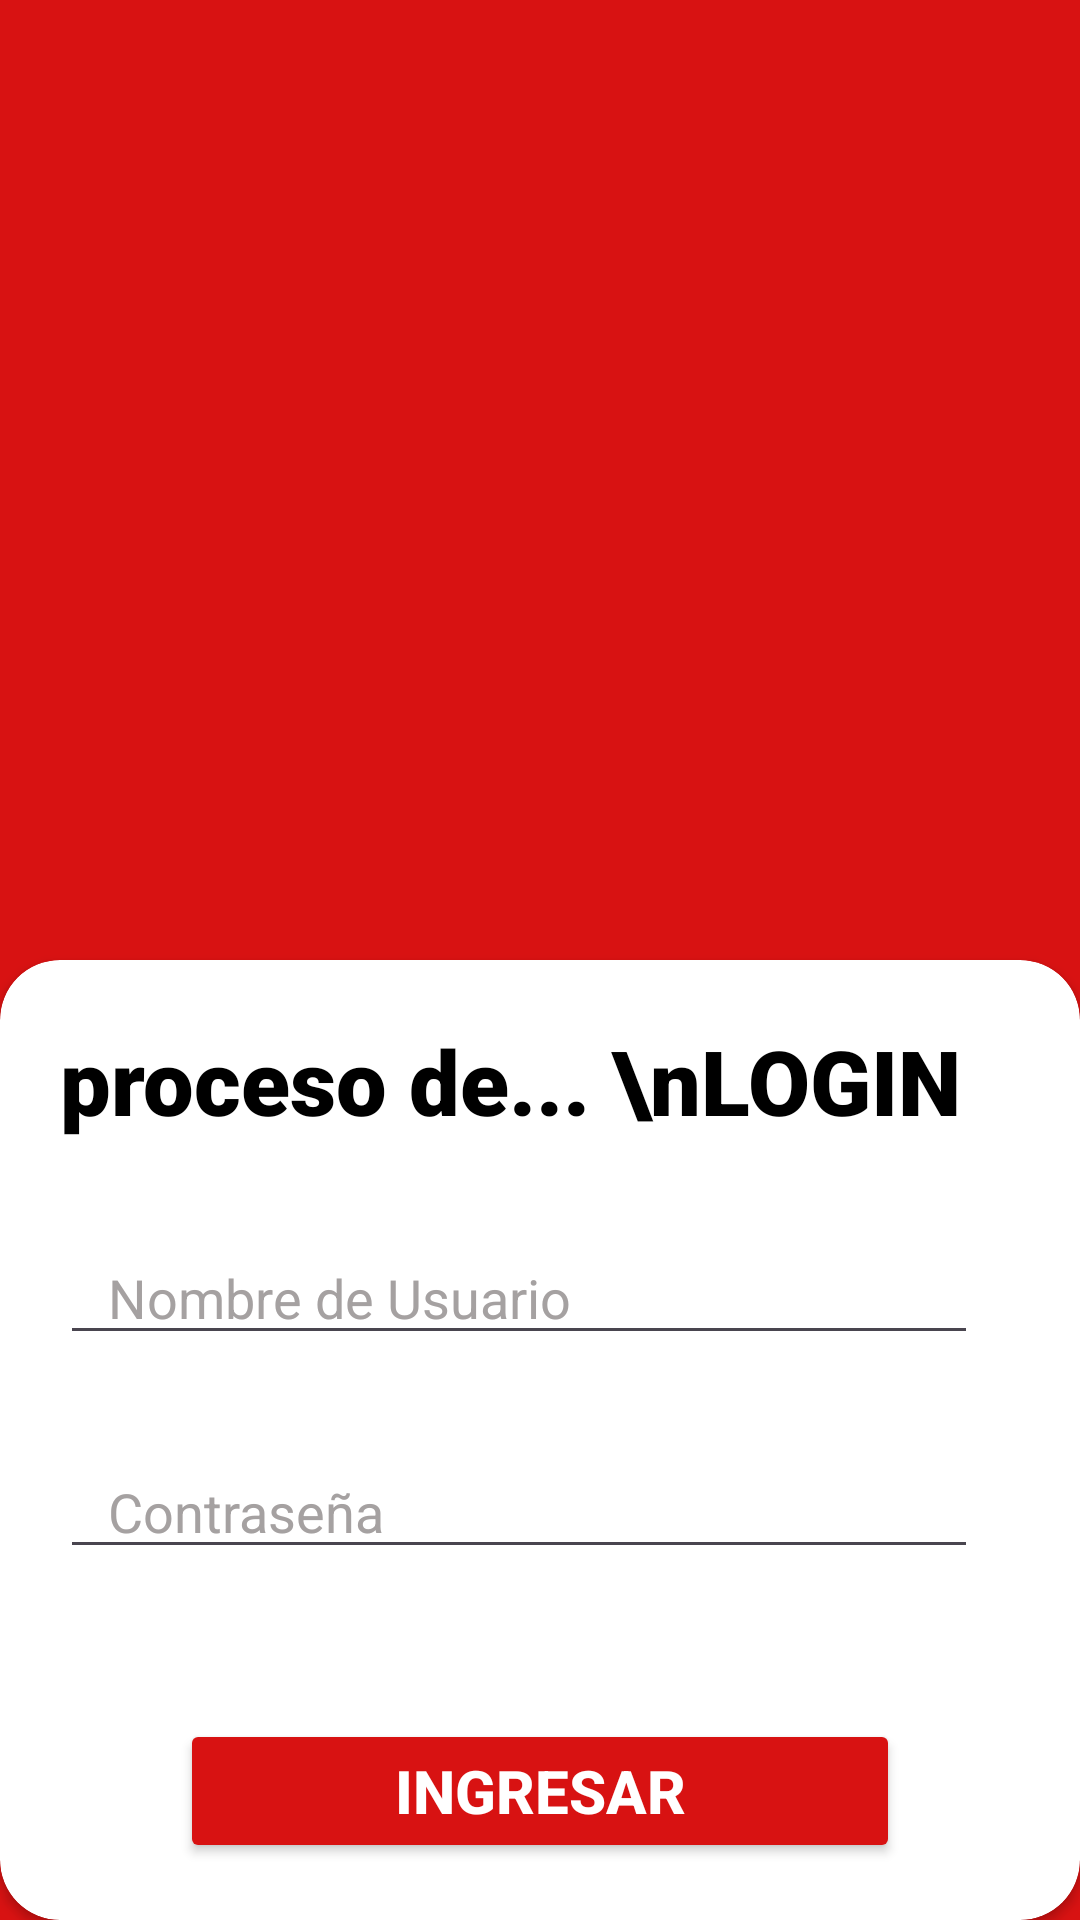

Here is an Android app screen rendered from its layout file. Give the layout XML and the strings, colors and styles it references.
<!-- AndroidManifest.xml: application theme Theme.AppMovil_IoT -->
<!-- res/layout/activity_loguin.xml -->
<?xml version="1.0" encoding="utf-8"?>
<LinearLayout xmlns:android="http://schemas.android.com/apk/res/android"
    xmlns:app="http://schemas.android.com/apk/res-auto"
    xmlns:tools="http://schemas.android.com/tools"
    android:id="@+id/main"
    android:layout_width="match_parent"
    android:layout_height="match_parent"
    tools:context=".Loguin"
    android:background="@color/rojo"
    android:orientation="vertical">

    <ImageView
        android:layout_width="300dp"
        android:layout_height="300dp"
        android:src="@drawable/ic_logo"
        android:layout_margin="10dp"
        android:layout_gravity="center"/>

    <androidx.cardview.widget.CardView
        android:layout_width="match_parent"
        android:layout_height="match_parent"
        app:cardCornerRadius="20dp"
        android:backgroundTint="@color/white">

        <LinearLayout
            android:layout_width="match_parent"
            android:layout_height="wrap_content"
            android:layout_margin="10dp"
            android:orientation="vertical">

            <TextView
                android:layout_width="match_parent"
                android:layout_height="wrap_content"
                android:text="proceso de... \nLOGIN"
                android:textStyle="bold"
                android:textSize="30sp"
                android:fontFamily="sans-serif-black"
                android:textColor="@color/black"
                android:layout_marginStart="10dp"
                android:layout_marginEnd="10dp"
                android:layout_marginTop="10dp"/>

            <EditText
                android:id="@+id/txt_usuario"
                android:layout_width="match_parent"
                android:layout_height="wrap_content"
                android:hint="Nombre de Usuario"
                android:paddingStart="16dp"
                android:textColor="@color/black"
                android:textColorHint="@color/gris"
                android:layout_marginTop="30dp"
                android:layout_marginEnd="24dp"
                android:layout_marginStart="10dp"/>

            <EditText
                android:id="@+id/txt_contraseña"
                android:layout_width="match_parent"
                android:layout_height="wrap_content"
                android:hint="Contraseña"
                android:textColorHint="@color/gris"
                android:paddingStart="16dp"
                android:textColor="@color/black"
                android:layout_marginTop="30dp"
                android:layout_marginEnd="24dp"
                android:layout_marginStart="10dp"/>

            <Button
                android:id="@+id/btn_ingresar"
                android:layout_width="match_parent"
                android:layout_height="wrap_content"
                android:layout_marginTop="50dp"
                android:layout_marginStart="50dp"
                android:layout_marginEnd="50dp"
                android:backgroundTint="@color/rojo"
                android:text="INGRESAR"
                android:textStyle="bold"
                android:textSize="20sp"
                android:textColor="@color/white"/>

            <TextView
                android:id="@+id/btn_registrar"
                android:layout_width="wrap_content"
                android:layout_height="wrap_content"
                android:text="Registrate Aquí"
                android:textSize="16sp"
                android:textColor="@android:color/holo_blue_dark"
                android:layout_gravity="center_horizontal"
                android:layout_marginTop="10dp"/>
        </LinearLayout>
    </androidx.cardview.widget.CardView>

</LinearLayout>
<!-- resources referenced by this layout -->
<resources>
  <color name="black">#FF000000</color>
  <color name="gris">#a5a1a1</color>
  <color name="rojo">#d81212</color>
  <color name="white">#FFFFFFFF</color>
  <style name="Theme.AppMovil_IoT" parent="Base.Theme.AppMovil_IoT" />
  <style name="Base.Theme.AppMovil_IoT" parent="Theme.Material3.DayNight.NoActionBar">
          
          
      </style>
</resources>
